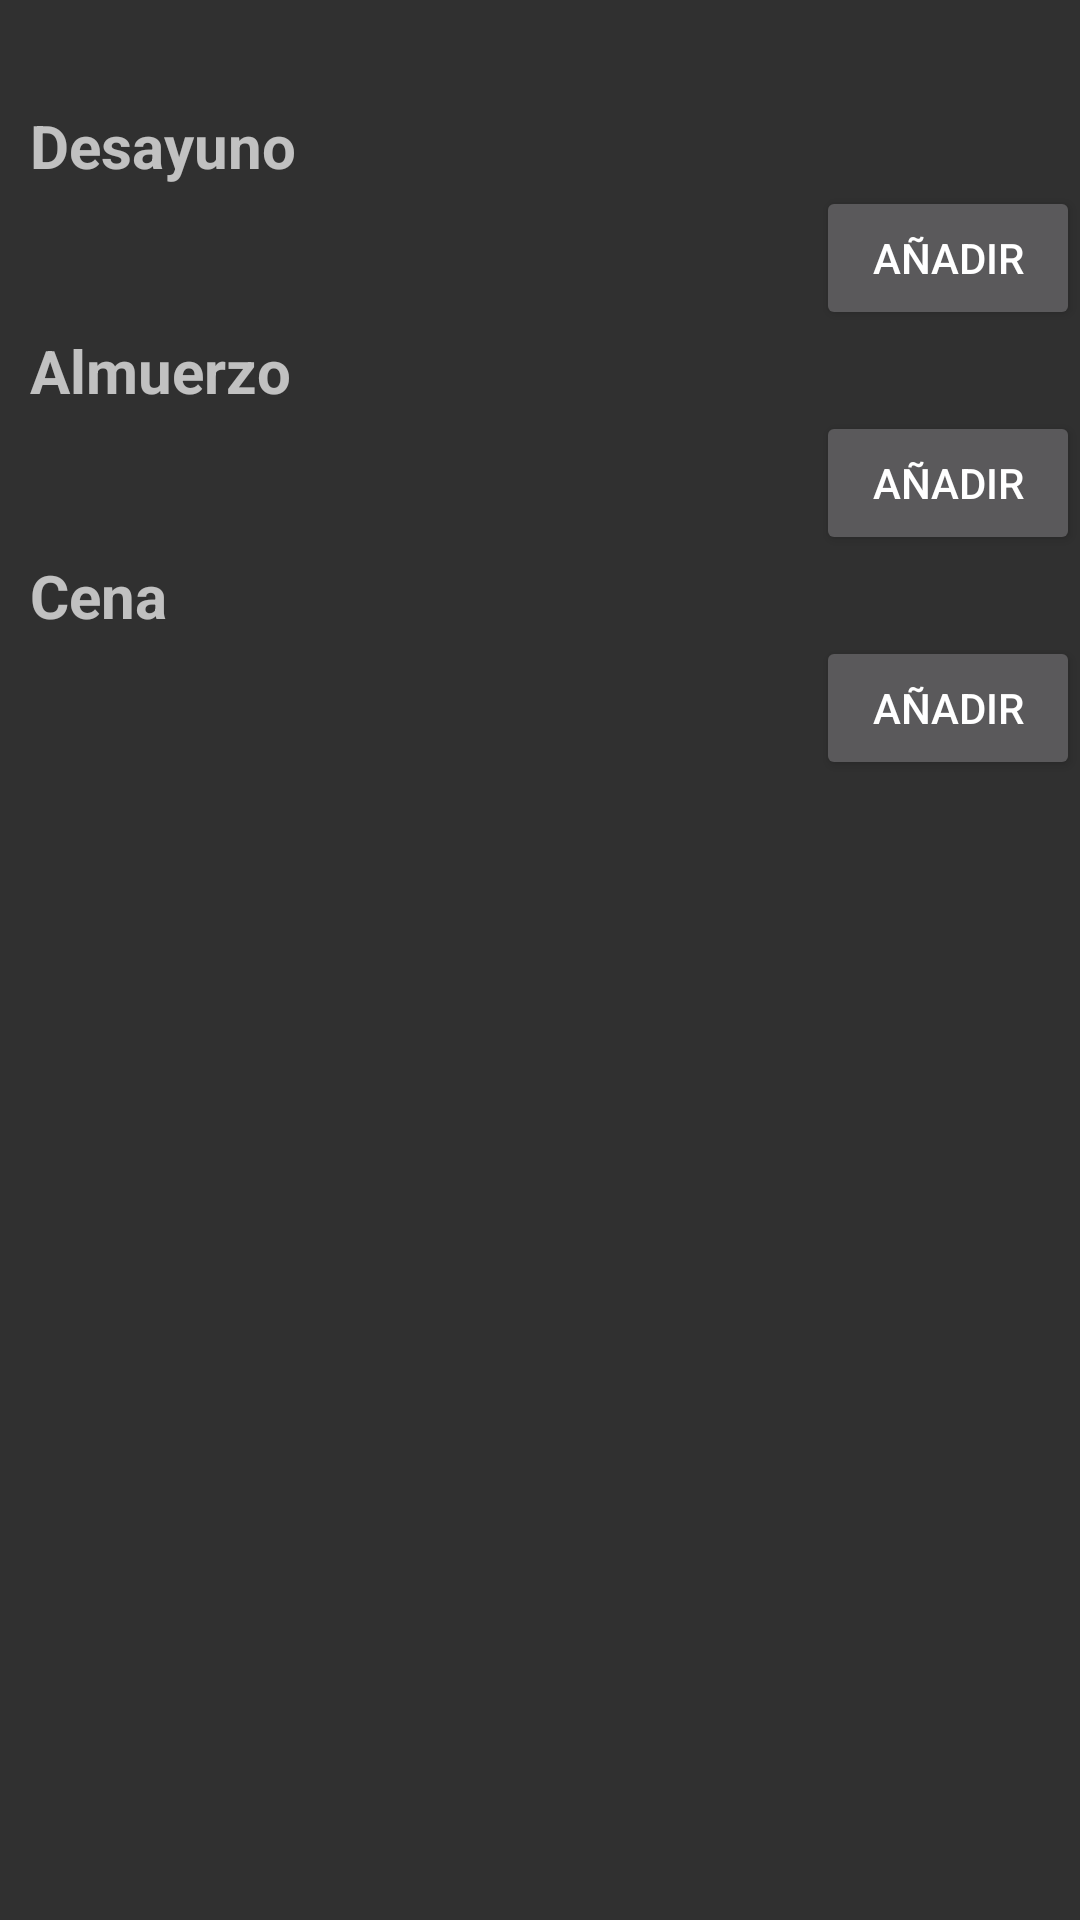

Here is an Android app screen rendered from its layout file. Give the layout XML and the strings, colors and styles it references.
<!-- AndroidManifest.xml: application theme Theme.AppCompat.NoActionBar -->
<!-- res/layout/fragment_first_day_form.xml -->
<?xml version="1.0" encoding="utf-8"?>
<LinearLayout xmlns:android="http://schemas.android.com/apk/res/android"
    xmlns:app="http://schemas.android.com/apk/res-auto"
    xmlns:tools="http://schemas.android.com/tools"
    android:layout_width="match_parent"
    android:layout_height="match_parent"
    android:orientation="vertical"
    tools:context=".fragments.form.FirstDayFormFragment">

    <TextView
        android:layout_width="wrap_content"
        android:layout_height="wrap_content"
        android:text="@string/breakfast"
        android:layout_marginStart="10dp"
        android:layout_marginTop="35dp"
        android:textStyle="bold"
        android:textSize="20sp" />

    <LinearLayout
        android:id="@+id/breakfastLayout"
        android:layout_width="match_parent"
        android:layout_height="wrap_content"
        android:orientation="vertical">

        <LinearLayout
            android:id="@+id/selectedItemsLayoutBreakfast"
            android:layout_width="match_parent"
            android:layout_height="wrap_content"
            android:orientation="horizontal">

            <ListView
                android:id="@+id/selectedItemsListViewBreakfast"
                android:layout_width="0dp"
                android:layout_height="wrap_content"
                android:layout_weight="1" />

            <Button
                android:id="@+id/addItemButtonBreakfast"
                android:layout_width="wrap_content"
                android:layout_height="wrap_content"
                android:text="@string/add" />
        </LinearLayout>

    </LinearLayout>

    
    <TextView
        android:layout_width="wrap_content"
        android:layout_height="wrap_content"
        android:text="@string/lunch"
        android:layout_marginStart="10dp"
        android:textStyle="bold"
        android:textSize="20sp" />

    <LinearLayout
        android:id="@+id/lunchLayout"
        android:layout_width="match_parent"
        android:layout_height="wrap_content"
        android:orientation="vertical">

        
        <LinearLayout
            android:id="@+id/selectedItemsLayoutLunch"
            android:layout_width="match_parent"
            android:layout_height="wrap_content"
            android:orientation="horizontal">

            
            <ListView
                android:id="@+id/selectedItemsListViewLunch"
                android:layout_width="0dp"
                android:layout_height="wrap_content"
                android:layout_weight="1" />

            
            <Button
                android:id="@+id/addItemButtonLunch"
                android:layout_width="wrap_content"
                android:layout_height="wrap_content"
                android:text="@string/add" />

        </LinearLayout>

    </LinearLayout>

    
    <TextView
        android:layout_width="wrap_content"
        android:layout_height="wrap_content"
        android:text="@string/dinner"
        android:layout_marginStart="10dp"
        android:textStyle="bold"
        android:textSize="20sp" />

    <LinearLayout
        android:id="@+id/dinnerLayout"
        android:layout_width="match_parent"
        android:layout_height="wrap_content"
        android:orientation="vertical">

        
        <LinearLayout
            android:id="@+id/selectedItemsLayoutDinner"
            android:layout_width="match_parent"
            android:layout_height="wrap_content"
            android:orientation="horizontal">

            
            <ListView
                android:id="@+id/selectedItemsListViewDinner"
                android:layout_width="0dp"
                android:layout_height="wrap_content"
                android:layout_weight="1" />

            
            <Button
                android:id="@+id/addItemButtonDinner"
                android:layout_width="wrap_content"
                android:layout_height="wrap_content"
                android:text="@string/add" />

        </LinearLayout>

    </LinearLayout>

</LinearLayout>
<!-- resources referenced by this layout -->
<resources>
  <string name="add">Añadir</string>
  <string name="breakfast">Desayuno</string>
  <string name="dinner">Cena</string>
  <string name="lunch">Almuerzo</string>
</resources>
